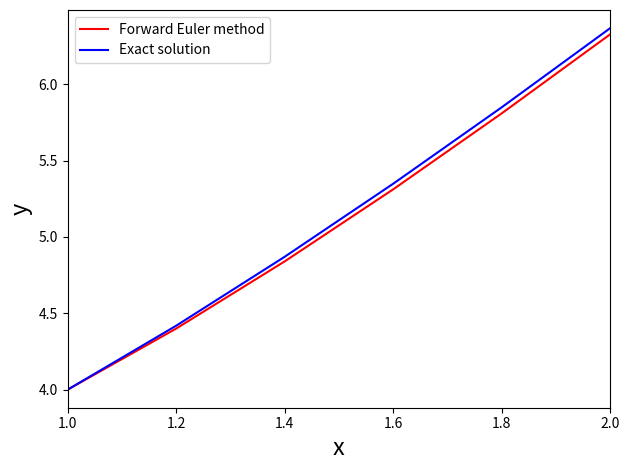

Recreate this plot in Python.
import matplotlib.pyplot as plt
import numpy as np

'''
The Euler's forward method or explicit Euler's method
or Euler-Cauchy method is formulated as:
    y[i+1] = y[i] + h * f(x[i], y[i]),

where f(x[i], y[i]) is the differential equation evaluated
at x[i] and y[i].
'''


def feval(funcName, *args):
    return eval(funcName)(*args)


def forwardEuler(func, yinit, x_range, h):
    '''
    This function/module performs the forward Euler method steps.
    '''
    m = len(yinit)  # Number of ODEs
    n = int((x_range[-1] - x_range[0]) / h)  # Number of sub-intervals

    x = x_range[0]  # Initializes variables x
    y = yinit  # Initializes variables y

    xsol = np.empty(0)  # Creates an empty container for x
    xsol = np.append(xsol, x)  # Fills in the first x

    ysol = np.empty(0)  # Creates an empty container for y
    ysol = np.append(ysol, y)  # Fills in the initial conditions

    for i in range(n):
        yprime = feval(func, x, y)  # Evaluates dy/dx

        for j in range(m):
            y[j] = y[j] + h * yprime[j]  # Eq. (8.2)

        x += h  # Increase x-step
        xsol = np.append(xsol, x)  # Saves it in the container

        for r in range(len(y)):
            ysol = np.append(ysol, y[r])  # Saves all new y's

    return [xsol, ysol]


def myFunc(x, y):
    '''
    We define our ODEs in this function/module.
    '''
    dy = np.zeros((len(y)))
    dy[0] = 3 * (1 + x) - y[0]
    return dy


h = 0.2
x = np.array([1.0, 2.0])
yinit = np.array([4.0])  # np.array([4.0, 1.0])

[ts, ys] = forwardEuler('myFunc', yinit, x, h)

# Calculates the exact solution, for comparison
dt = int((x[-1] - x[0]) / h)
t = [x[0] + i * h for i in range(dt + 1)]
yexact = []
for i in range(dt + 1):
    ye = 3 * t[i] + np.exp(1 - t[i])
    yexact.append(ye)

plt.plot(ts, ys, 'r')
plt.plot(t, yexact, 'b')
plt.xlim(x[0], x[1])
plt.legend(["Forward Euler method",
            "Exact solution"], loc=2)
plt.xlabel('x', fontsize=17)
plt.ylabel('y', fontsize=17)
plt.tight_layout()
plt.show()